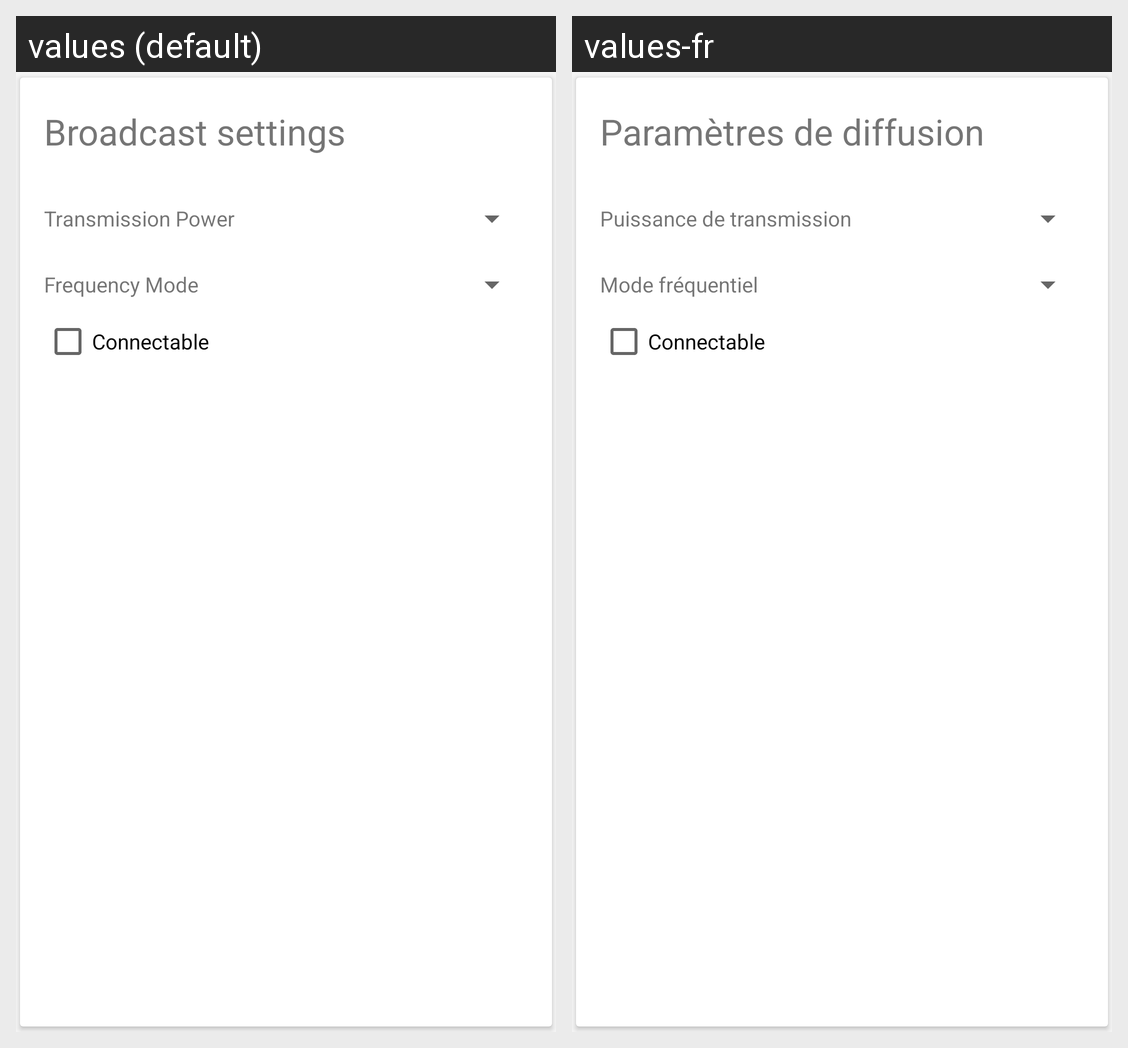

Locale-by-locale string values for the Android screen shown in this grid:
Android screen res/layout/card_beacon_settings_edit.xml rendered under 2 locales, left to right: values (default), values-fr. Device: Nexus 5 (rendered at 1080×1920; each locale shown at half size, 540×960, under a caption strip naming it); theme AppTheme.
Strings drawn on this screen, with the default value and each locale's value (text and hints the layout hard-codes, and strings that could not be matched under every locale, appear in the picture but are not listed):

card_settings_title
  values: Broadcast settings
  values-fr: Paramètres de diffusion

card_settings_tx_power
  values: Transmission Power
  values-fr: Puissance de transmission

card_settings_frequency_mode
  values: Frequency Mode
  values-fr: Mode fréquentiel

card_settings_connectable
  values: Connectable
  values-fr: Connectable
